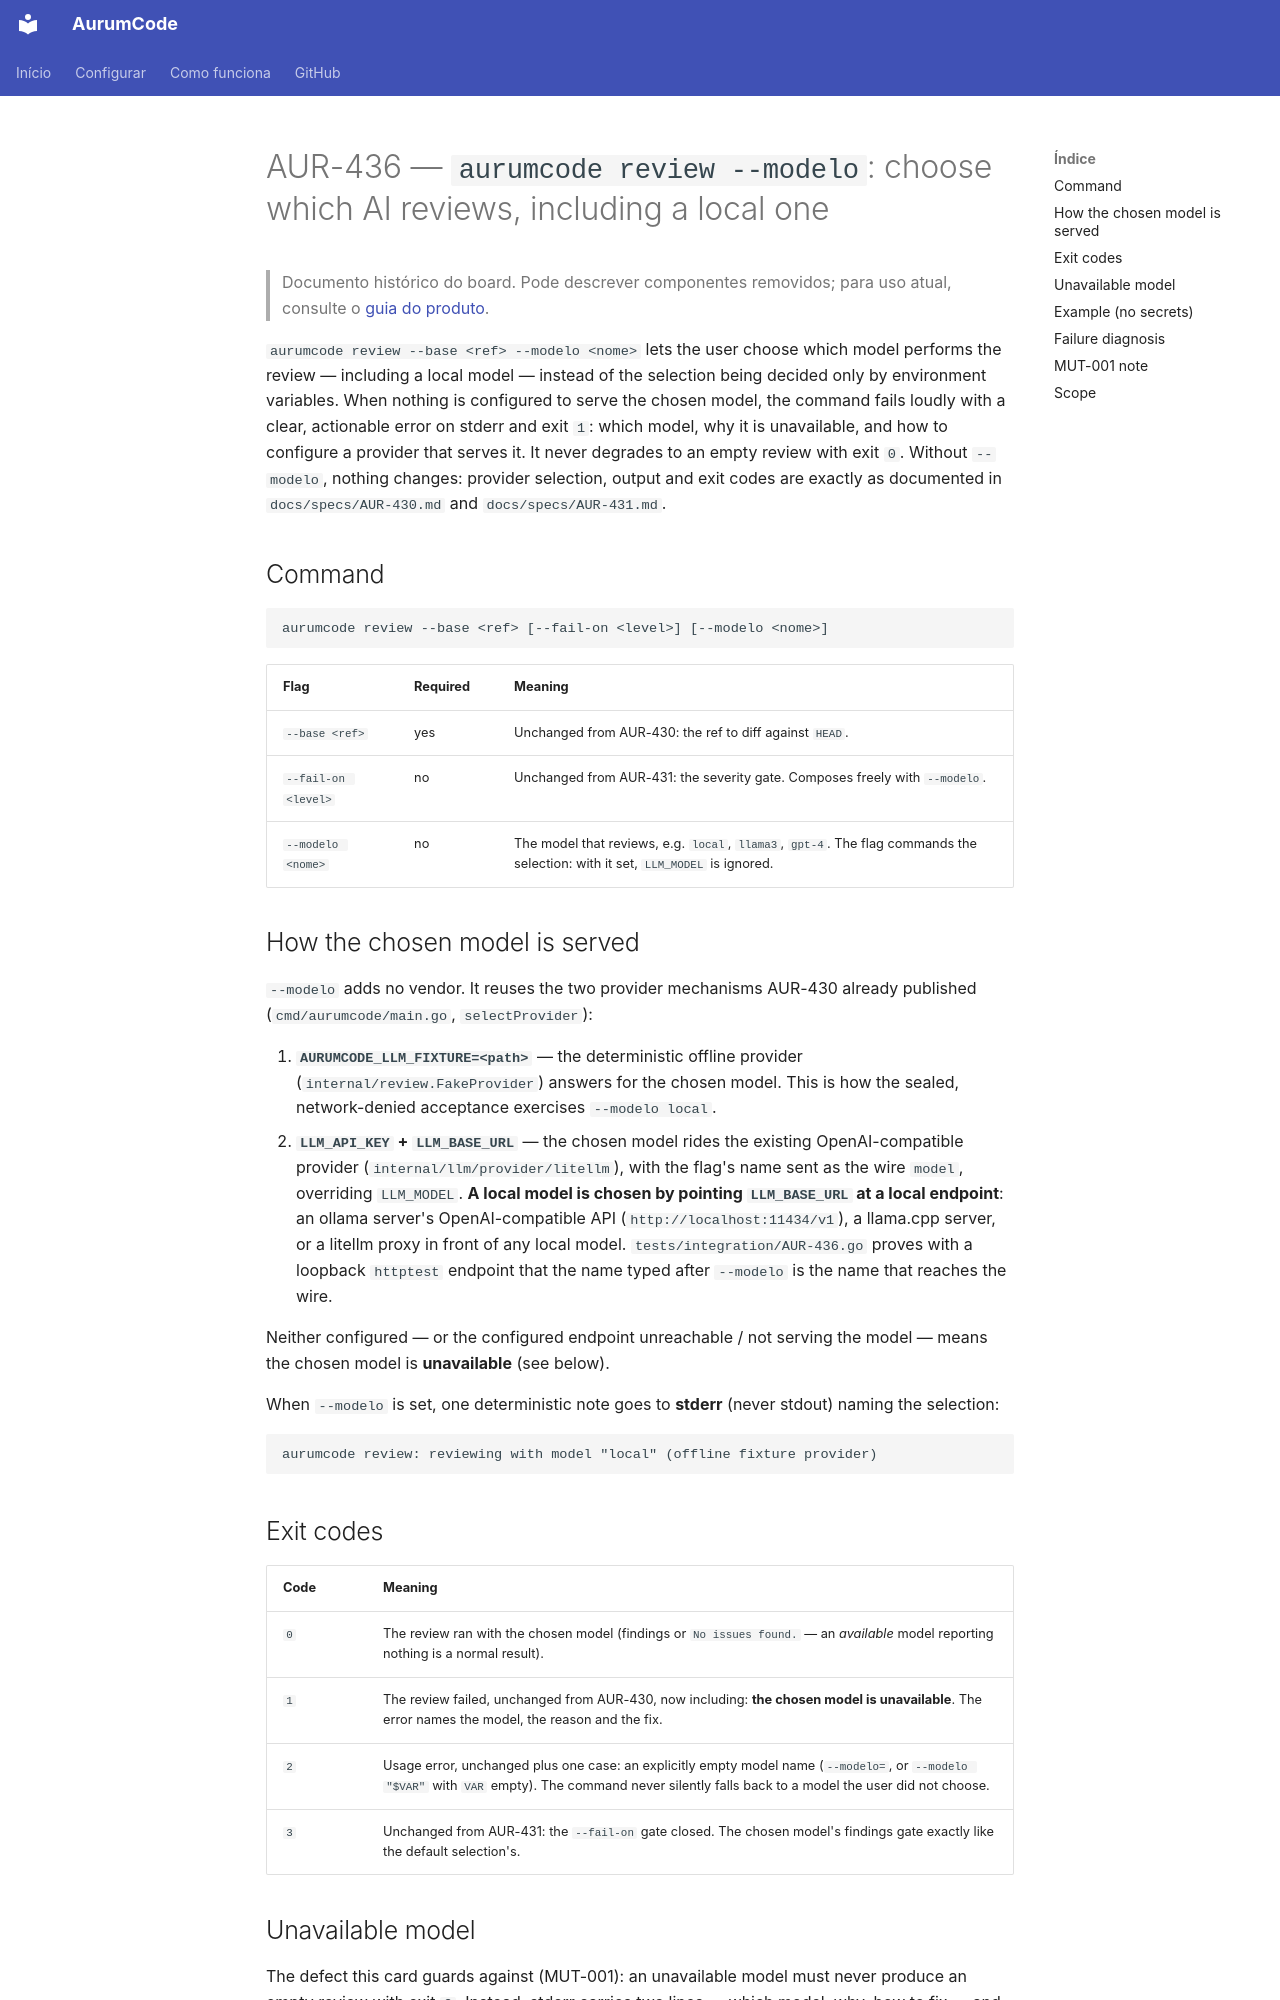

repository: Mpaape/AurumCode · page: specs/AUR-436/index.html · generator: mkdocs

# AUR-436 — `aurumcode review --modelo`: choose which AI reviews, including a local one

> Documento histórico do board. Pode descrever componentes removidos; para uso atual, consulte o [guia do produto](../README.md).

`aurumcode review --base <ref> --modelo <nome>` lets the user choose which
model performs the review — including a local model — instead of the
selection being decided only by environment variables. When nothing is
configured to serve the chosen model, the command fails loudly with a
clear, actionable error on stderr and exit `1`: which model, why it is
unavailable, and how to configure a provider that serves it. It never
degrades to an empty review with exit `0`. Without `--modelo`, nothing
changes: provider selection, output and exit codes are exactly as
documented in `docs/specs/AUR-430.md` and `docs/specs/AUR-431.md`.

## Command

```
aurumcode review --base <ref> [--fail-on <level>] [--modelo <nome>]
```

| Flag | Required | Meaning |
|---|---|---|
| `--base <ref>` | yes | Unchanged from AUR-430: the ref to diff against `HEAD`. |
| `--fail-on <level>` | no | Unchanged from AUR-431: the severity gate. Composes freely with `--modelo`. |
| `--modelo <nome>` | no | The model that reviews, e.g. `local`, `llama3`, `gpt-4`. The flag commands the selection: with it set, `LLM_MODEL` is ignored. |

## How the chosen model is served

`--modelo` adds no vendor. It reuses the two provider mechanisms AUR-430
already published (`cmd/aurumcode/main.go`, `selectProvider`):

1. **`AURUMCODE_LLM_FIXTURE=<path>`** — the deterministic offline provider
   (`internal/review.FakeProvider`) answers for the chosen model. This is
   how the sealed, network-denied acceptance exercises `--modelo local`.
2. **`LLM_API_KEY` + `LLM_BASE_URL`** — the chosen model rides the
   existing OpenAI-compatible provider (`internal/llm/provider/litellm`),
   with the flag's name sent as the wire `model`, overriding `LLM_MODEL`.
   **A local model is chosen by pointing `LLM_BASE_URL` at a local
   endpoint**: an ollama server's OpenAI-compatible API
   (`http://localhost:11434/v1`), a llama.cpp server, or a litellm proxy
   in front of any local model. `tests/integration/AUR-436.go` proves with
   a loopback `httptest` endpoint that the name typed after `--modelo` is
   the name that reaches the wire.

Neither configured — or the configured endpoint unreachable / not serving
the model — means the chosen model is **unavailable** (see below).

When `--modelo` is set, one deterministic note goes to **stderr** (never
stdout) naming the selection:

```
aurumcode review: reviewing with model "local" (offline fixture provider)
```

## Exit codes

| Code | Meaning |
|---|---|
| `0` | The review ran with the chosen model (findings or `No issues found.` — an *available* model reporting nothing is a normal result). |
| `1` | The review failed, unchanged from AUR-430, now including: **the chosen model is unavailable**. The error names the model, the reason and the fix. |
| `2` | Usage error, unchanged plus one case: an explicitly empty model name (`--modelo=`, or `--modelo "$VAR"` with `VAR` empty). The command never silently falls back to a model the user did not choose. |
| `3` | Unchanged from AUR-431: the `--fail-on` gate closed. The chosen model's findings gate exactly like the default selection's. |
